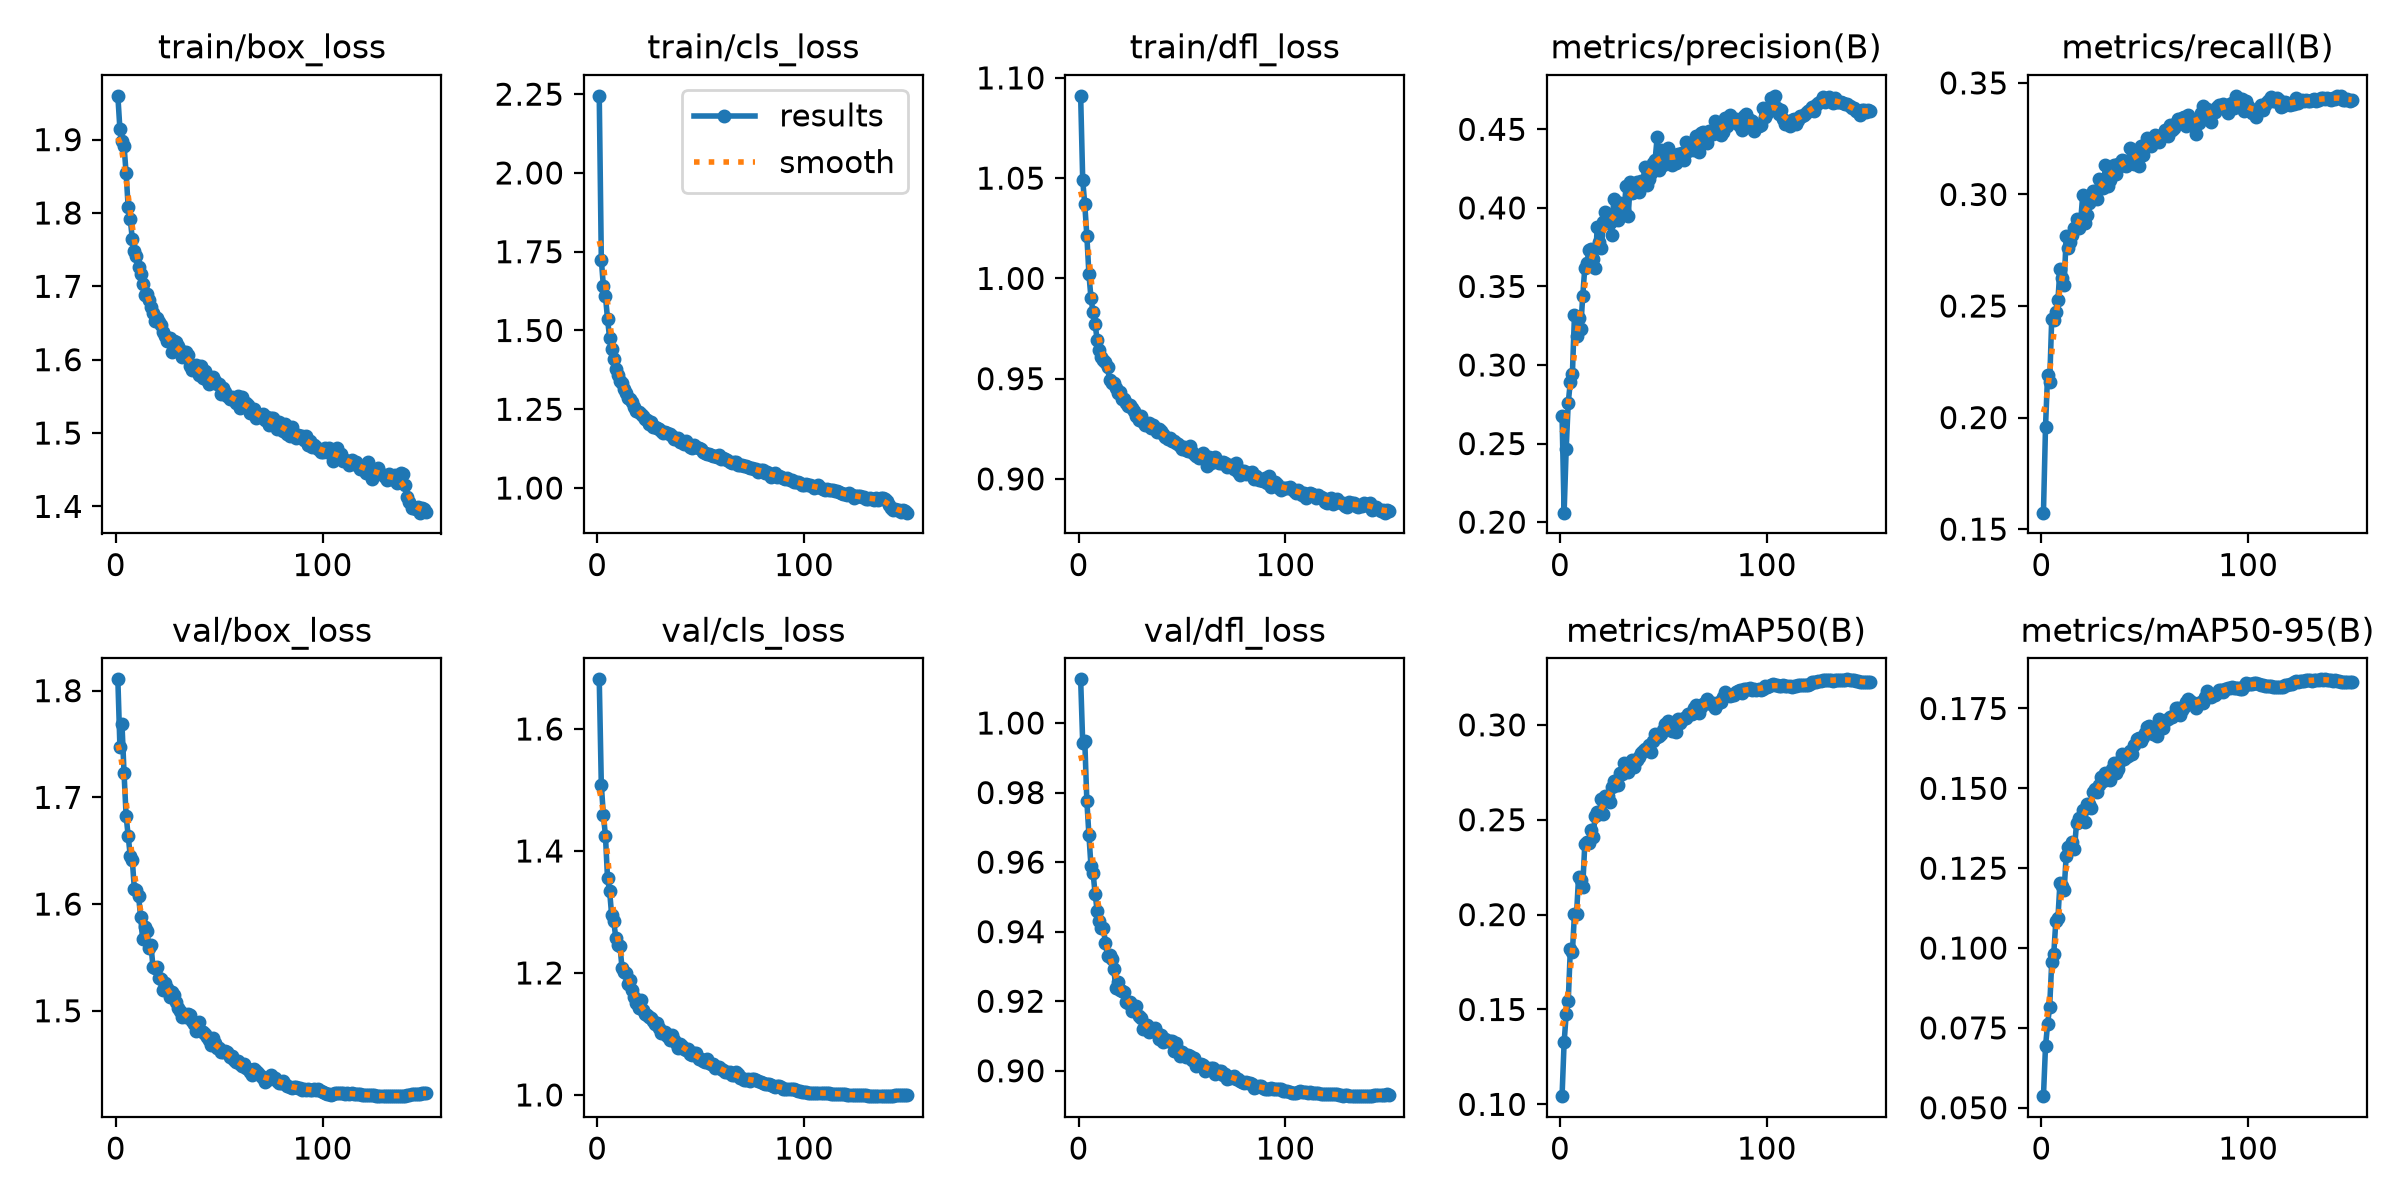

Source data for this figure (header and first rows):
epoch, time, train/box_loss, train/cls_loss, train/dfl_loss, metrics/precision(B), metrics/recall(B), metrics/mAP50(B), metrics/mAP50-95(B), val/box_loss, val/cls_loss, val/dfl_loss, lr/pg0, lr/pg1, lr/pg2
1, 119.1, 1.96, 2.245, 1.091, 0.2678, 0.1574, 0.1043, 0.05363, 1.811, 1.681, 1.013, 0.003331, 0.003331, 0.07002
2, 236.5, 1.914, 1.725, 1.049, 0.206, 0.1959, 0.1328, 0.06926, 1.747, 1.508, 0.9942, 0.006664, 0.006664, 0.04002
3, 353.1, 1.898, 1.64, 1.037, 0.2467, 0.2193, 0.1474, 0.07614, 1.768, 1.459, 0.9948, 0.009994, 0.009994, 0.01001
4, 470.4, 1.891, 1.609, 1.021, 0.2761, 0.2158, 0.1546, 0.08164, 1.723, 1.425, 0.9776, 0.00999, 0.00999, 0.00999
5, 587.7, 1.854, 1.537, 1.002, 0.2892, 0.2442, 0.1817, 0.09555, 1.683, 1.355, 0.9678, 0.009983, 0.009983, 0.009983
6, 708.8, 1.808, 1.476, 0.9901, 0.2943, 0.2438, 0.1802, 0.09829, 1.664, 1.335, 0.9588, 0.009973, 0.009973, 0.009973
7, 829.5, 1.791, 1.442, 0.9831, 0.3317, 0.2475, 0.2004, 0.1086, 1.645, 1.295, 0.9569, 0.009961, 0.009961, 0.009961
8, 950.3, 1.765, 1.409, 0.9773, 0.3187, 0.2526, 0.2002, 0.1094, 1.641, 1.285, 0.9508, 0.009947, 0.009947, 0.009947
9, 1070, 1.748, 1.378, 0.9691, 0.3301, 0.2668, 0.22, 0.1205, 1.614, 1.258, 0.9459, 0.009931, 0.009931, 0.009931
10, 1189, 1.742, 1.359, 0.9641, 0.3231, 0.2627, 0.2185, 0.1194, 1.614, 1.246, 0.943, 0.009912, 0.009912, 0.009912
11, 1308, 1.727, 1.34, 0.9606, 0.3438, 0.2594, 0.2147, 0.1181, 1.608, 1.245, 0.941, 0.009892, 0.009892, 0.009892
12, 1425, 1.717, 1.334, 0.9592, 0.362, 0.2814, 0.2372, 0.1289, 1.588, 1.209, 0.941, 0.009869, 0.009869, 0.009869
13, 1543, 1.703, 1.316, 0.9582, 0.3648, 0.2761, 0.2385, 0.1316, 1.567, 1.202, 0.9367, 0.009844, 0.009844, 0.009844
14, 1662, 1.688, 1.3, 0.9556, 0.3729, 0.2788, 0.2377, 0.1312, 1.579, 1.199, 0.9329, 0.009818, 0.009818, 0.009818
15, 1779, 1.69, 1.287, 0.9492, 0.3741, 0.282, 0.2444, 0.1332, 1.575, 1.182, 0.9334, 0.009789, 0.009789, 0.009789
16, 1900, 1.681, 1.282, 0.9477, 0.3674, 0.2851, 0.241, 0.1311, 1.559, 1.189, 0.9321, 0.009758, 0.009758, 0.009758
17, 2017, 1.672, 1.273, 0.9479, 0.3614, 0.289, 0.2521, 0.1391, 1.561, 1.171, 0.9294, 0.009725, 0.009725, 0.009725
18, 2134, 1.663, 1.256, 0.9455, 0.388, 0.2848, 0.2543, 0.1408, 1.541, 1.161, 0.9238, 0.00969, 0.00969, 0.00969
19, 2253, 1.653, 1.246, 0.9429, 0.3784, 0.2881, 0.2529, 0.1401, 1.54, 1.151, 0.9254, 0.009652, 0.009652, 0.009652
20, 2371, 1.657, 1.241, 0.9432, 0.3746, 0.2998, 0.261, 0.1431, 1.541, 1.142, 0.9231, 0.009613, 0.009613, 0.009613
21, 2494, 1.651, 1.236, 0.9397, 0.3911, 0.2873, 0.2531, 0.1394, 1.531, 1.156, 0.9228, 0.009572, 0.009572, 0.009572
22, 2652, 1.648, 1.23, 0.9398, 0.3971, 0.2907, 0.2624, 0.1452, 1.53, 1.139, 0.9227, 0.009529, 0.009529, 0.009529
23, 2796, 1.638, 1.221, 0.9378, 0.3902, 0.2961, 0.2627, 0.1452, 1.52, 1.133, 0.9199, 0.009484, 0.009484, 0.009484
24, 2918, 1.632, 1.215, 0.9364, 0.3903, 0.2976, 0.2596, 0.1437, 1.526, 1.13, 0.9194, 0.009437, 0.009437, 0.009437
25, 3035, 1.625, 1.204, 0.9367, 0.3825, 0.3014, 0.2674, 0.1489, 1.521, 1.128, 0.9197, 0.009388, 0.009388, 0.009388
26, 3151, 1.63, 1.208, 0.9356, 0.4055, 0.3014, 0.2705, 0.1497, 1.513, 1.126, 0.9173, 0.009337, 0.009337, 0.009337
27, 3267, 1.61, 1.195, 0.9337, 0.3952, 0.2981, 0.2682, 0.1487, 1.518, 1.121, 0.9185, 0.009284, 0.009284, 0.009284
28, 3388, 1.625, 1.195, 0.9314, 0.3926, 0.3068, 0.2685, 0.1509, 1.514, 1.117, 0.9186, 0.009229, 0.009229, 0.009229
29, 3506, 1.624, 1.192, 0.9293, 0.403, 0.3037, 0.2747, 0.1537, 1.508, 1.117, 0.9159, 0.009173, 0.009173, 0.009173
30, 3626, 1.619, 1.187, 0.9312, 0.4012, 0.3028, 0.2742, 0.1523, 1.503, 1.11, 0.9151, 0.009115, 0.009115, 0.009115
31, 3747, 1.61, 1.182, 0.9285, 0.3988, 0.3134, 0.2797, 0.1549, 1.499, 1.101, 0.9121, 0.009055, 0.009055, 0.009055
32, 3864, 1.604, 1.175, 0.9267, 0.4142, 0.3038, 0.2763, 0.154, 1.494, 1.102, 0.9125, 0.008993, 0.008993, 0.008993
33, 4005, 1.611, 1.178, 0.9271, 0.3949, 0.3067, 0.275, 0.1527, 1.497, 1.103, 0.9132, 0.008929, 0.008929, 0.008929
34, 4143, 1.611, 1.173, 0.9281, 0.4165, 0.3105, 0.2797, 0.156, 1.495, 1.097, 0.9111, 0.008864, 0.008864, 0.008864
35, 4266, 1.606, 1.171, 0.9253, 0.4093, 0.3132, 0.2815, 0.158, 1.497, 1.09, 0.9124, 0.008797, 0.008797, 0.008797
36, 4389, 1.591, 1.164, 0.9268, 0.4103, 0.3092, 0.2777, 0.1548, 1.496, 1.098, 0.9118, 0.008729, 0.008729, 0.008729
37, 4513, 1.587, 1.155, 0.9255, 0.4167, 0.3134, 0.2814, 0.156, 1.49, 1.09, 0.9123, 0.008658, 0.008658, 0.008658
38, 4647, 1.588, 1.155, 0.9234, 0.4098, 0.3129, 0.2831, 0.1585, 1.487, 1.085, 0.911, 0.008587, 0.008587, 0.008587
39, 4763, 1.593, 1.157, 0.9249, 0.417, 0.3157, 0.2853, 0.1607, 1.481, 1.078, 0.9093, 0.008513, 0.008513, 0.008513
40, 4879, 1.58, 1.147, 0.9237, 0.4146, 0.3148, 0.2863, 0.1593, 1.489, 1.084, 0.9104, 0.008439, 0.008439, 0.008439
41, 5005, 1.591, 1.149, 0.9222, 0.4261, 0.3126, 0.2871, 0.1597, 1.481, 1.081, 0.9083, 0.008362, 0.008362, 0.008362
42, 5138, 1.575, 1.14, 0.921, 0.4147, 0.3147, 0.2873, 0.1602, 1.48, 1.076, 0.9091, 0.008284, 0.008284, 0.008284
43, 5271, 1.585, 1.149, 0.92, 0.4184, 0.3208, 0.2893, 0.1618, 1.478, 1.073, 0.9084, 0.008205, 0.008205, 0.008205
44, 5403, 1.573, 1.14, 0.9204, 0.4222, 0.314, 0.2858, 0.1609, 1.475, 1.075, 0.9087, 0.008125, 0.008125, 0.008125
45, 5535, 1.567, 1.131, 0.9189, 0.4284, 0.3138, 0.2913, 0.1637, 1.473, 1.067, 0.9084, 0.008043, 0.008043, 0.008043
46, 5667, 1.575, 1.127, 0.919, 0.4304, 0.3189, 0.295, 0.1654, 1.468, 1.065, 0.9056, 0.00796, 0.00796, 0.00796
47, 5799, 1.577, 1.137, 0.918, 0.4451, 0.3128, 0.2935, 0.1657, 1.474, 1.069, 0.9079, 0.007875, 0.007875, 0.007875
48, 5932, 1.57, 1.129, 0.9176, 0.4241, 0.3216, 0.2939, 0.1647, 1.47, 1.068, 0.906, 0.007789, 0.007789, 0.007789
49, 6063, 1.567, 1.126, 0.9165, 0.437, 0.3176, 0.2951, 0.166, 1.465, 1.059, 0.9042, 0.007702, 0.007702, 0.007702
50, 6190, 1.566, 1.123, 0.9151, 0.4274, 0.3223, 0.2974, 0.1672, 1.465, 1.058, 0.9055, 0.007614, 0.007614, 0.007614
51, 6318, 1.554, 1.116, 0.916, 0.4332, 0.3252, 0.3005, 0.1694, 1.461, 1.056, 0.9047, 0.007525, 0.007525, 0.007525
52, 6446, 1.562, 1.112, 0.9143, 0.4379, 0.3231, 0.3019, 0.1694, 1.461, 1.054, 0.9038, 0.007435, 0.007435, 0.007435
53, 6573, 1.555, 1.107, 0.9138, 0.4305, 0.3219, 0.2981, 0.1675, 1.462, 1.058, 0.9045, 0.007343, 0.007343, 0.007343
54, 6701, 1.551, 1.109, 0.9163, 0.4275, 0.3255, 0.2966, 0.167, 1.461, 1.053, 0.9042, 0.007251, 0.007251, 0.007251
55, 6829, 1.547, 1.105, 0.9134, 0.434, 0.3268, 0.3001, 0.1681, 1.456, 1.051, 0.903, 0.007158, 0.007158, 0.007158
56, 6956, 1.549, 1.101, 0.9126, 0.4287, 0.3245, 0.2963, 0.1663, 1.458, 1.051, 0.9036, 0.007063, 0.007063, 0.007063
57, 7084, 1.545, 1.101, 0.9115, 0.434, 0.3237, 0.3029, 0.1716, 1.454, 1.044, 0.9014, 0.006968, 0.006968, 0.006968
58, 7211, 1.541, 1.097, 0.9104, 0.4346, 0.3258, 0.3008, 0.1698, 1.452, 1.045, 0.9016, 0.006872, 0.006872, 0.006872
59, 7338, 1.55, 1.104, 0.9113, 0.4351, 0.3273, 0.3024, 0.169, 1.453, 1.046, 0.902, 0.006775, 0.006775, 0.006775
60, 7466, 1.535, 1.091, 0.9129, 0.4305, 0.3288, 0.3037, 0.171, 1.45, 1.042, 0.9015, 0.006678, 0.006678, 0.006678
... 90 more rows
